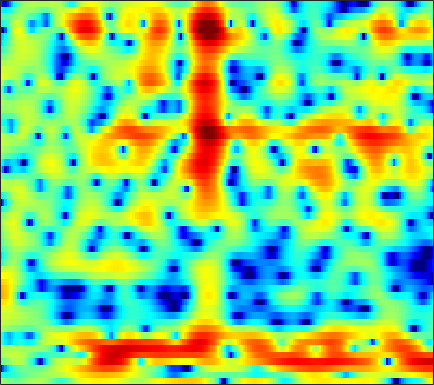

The file beside this chart, header and first rows:
1.0619, 0.72217, 0.23182, -0.22249, -0.51337, -0.8162, -0.9818, -0.96446, -0.80041, -0.49736, -0.10642, 0.19771, 0.58, 0.91955, 1.1237, 1.3401, 1.4915, 1.5237, 1.4939, 1.3382, 1.0293, 0.73561, 0.23769, -0.39012
-4.132, -4.038, -3.835, -3.577, -3.357, -3.034, -2.69, -2.425, -2.071, -1.729, -1.387, -1.138, -0.8229, -0.5299, -0.3248, -0.06982, 0.1567, 0.3119, 0.5103, 0.6955, 0.863, 0.9797, 1.139, 1.299
-14.06, -10.78, -7.808, -5.731, -4.549, -3.333, -2.405, -1.86, -1.329, -0.9662, -0.7497, -0.672, -0.6568, -0.7125, -0.784, -0.8925, -0.9634, -0.9581, -0.8488, -0.6155, -0.2501, 0.08962, 0.5967, 1.13
-1.156, -0.7588, -0.1369, 0.4839, 0.8996, 1.369, 1.703, 1.85, 1.879, 1.701, 1.302, 0.8175, -0.09234, -1.39, -2.703, -5.047, -8.537, -12.55, -18.78, -12.58, -7.536, -5.057, -2.673, -0.9523
1.082, 1.379, 1.712, 1.986, 2.143, 2.292, 2.354, 2.333, 2.22, 1.996, 1.64, 1.295, 0.7365, 0.03925, -0.5685, -1.41, -2.207, -2.739, -3.166, -3.24, -3.045, -2.829, -2.569, -2.386
1.222, 1.281, 1.302, 1.308, 1.304, 1.295, 1.301, 1.293, 1.279, 1.241, 1.152, 1.085, 1.003, 0.9267, 0.8548, 0.7947, 0.7507, 0.7121, 0.6766, 0.5913, 0.372, 0.07519, -0.5494, -1.518
-1.886, -3.278, -5.205, -6.443, -6.458, -5.547, -4.421, -3.827, -3.443, -3.508, -3.942, -4.426, -5.031, -5.065, -4.54, -3.285, -1.819, -0.8003, 0.354, 1.252, 1.902, 2.251, 2.535, 2.66
-2.136, -3.769, -5.922, -7.196, -7.108, -6.138, -5.134, -4.636, -4.462, -4.879, -5.967, -7.28, -9.458, -10.77, -9.781, -6.937, -4.243, -2.584, -0.8453, 0.4497, 1.421, 1.987, 2.559, 2.97
1.564, 1.144, 0.6461, 0.247, 0.02524, -0.1885, -0.3544, -0.4733, -0.6519, -0.8643, -1.089, -1.248, -1.393, -1.407, -1.308, -1.024, -0.6372, -0.327, 0.07329, 0.4124, 0.6652, 0.7859, 0.8522, 0.8058
2.451, 2.359, 2.218, 2.063, 1.942, 1.775, 1.603, 1.469, 1.289, 1.104, 0.9297, 0.8063, 0.6538, 0.5181, 0.4289, 0.3148, 0.1917, 0.08817, -0.08999, -0.334, -0.6658, -0.9952, -1.549, -2.259
2.446, 2.571, 2.652, 2.636, 2.569, 2.425, 2.235, 2.071, 1.838, 1.595, 1.352, 1.18, 0.9527, 0.7305, 0.5585, 0.3096, 0.02886, -0.2117, -0.5962, -1.069, -1.655, -2.193, -3.036, -4.082
3.08, 3.293, 3.378, 3.269, 3.081, 2.712, 2.252, 1.873, 1.37, 0.9138, 0.5399, 0.3267, 0.1197, -0.02184, -0.1144, -0.2545, -0.4393, -0.6212, -0.9442, -1.377, -1.917, -2.397, -3.15, -4.036
5.372, 5.37, 5.102, 4.537, 3.919, 2.832, 1.464, 0.2919, -1.325, -2.671, -3.343, -3.322, -2.849, -2.238, -1.841, -1.46, -1.273, -1.259, -1.376, -1.632, -2.019, -2.397, -3.029, -3.783
7.45, 7.183, 6.563, 5.6, 4.62, 2.887, 0.5322, -1.83, -6.29, -13.92, -16.88, -11.04, -7.033, -5.033, -4.232, -3.717, -3.629, -3.73, -3.941, -4.159, -4.375, -4.548, -4.912, -5.452
7.25, 6.959, 6.379, 5.556, 4.779, 3.534, 2.07, 0.8701, -0.7555, -2.182, -3.243, -3.788, -4.358, -4.995, -5.663, -6.969, -8.835, -10.57, -12.88, -13.44, -11.89, -10.52, -9.142, -8.512
6.14, 5.967, 5.602, 5.087, 4.598, 3.826, 2.928, 2.197, 1.159, 0.07454, -1.02, -1.863, -3.043, -4.343, -5.451, -7.205, -9.378, -11.32, -13.79, -14.2, -12.21, -10.49, -8.653, -7.481
4.403, 4.4, 4.3, 4.076, 3.812, 3.326, 2.683, 2.104, 1.209, 0.1804, -0.9311, -1.797, -2.938, -4.004, -4.702, -5.436, -5.949, -6.146, -6.153, -5.854, -5.301, -4.772, -4.039, -3.345
1.335, 1.724, 2.153, 2.407, 2.455, 2.304, 1.885, 1.38, 0.4502, -0.8074, -2.412, -3.838, -5.951, -7.923, -8.747, -8.488, -7.183, -6.047, -4.619, -3.377, -2.292, -1.57, -0.7272, 0.0117
-4.214, -2.594, -0.9505, 0.1617, 0.6955, 1.041, 0.9916, 0.6916, -0.0607, -1.259, -3.003, -4.775, -7.979, -12.49, -15.33, -12.49, -8.389, -6.155, -3.954, -2.312, -1.02, -0.2255, 0.6805, 1.444
-6.047, -4.27, -2.407, -1.041, -0.3008, 0.3408, 0.6317, 0.6403, 0.3784, -0.1416, -0.8754, -1.522, -2.395, -3.1, -3.403, -3.414, -3.044, -2.614, -1.979, -1.328, -0.7249, -0.2911, 0.2689, 0.8198
-3.439, -2.494, -1.316, -0.3124, 0.3013, 0.9241, 1.317, 1.473, 1.509, 1.372, 1.1, 0.8403, 0.4451, 0.04622, -0.236, -0.5845, -0.8985, -1.121, -1.397, -1.668, -1.899, -1.996, -1.965, -1.687
-2.022, -1.073, 0.03828, 0.9493, 1.502, 2.064, 2.431, 2.583, 2.649, 2.557, 2.339, 2.11, 1.724, 1.267, 0.8789, 0.2763, -0.4469, -1.101, -2.183, -3.587, -5.363, -6.912, -8.762, -8.849
-1.282, -0.2449, 0.8869, 1.781, 2.284, 2.752, 2.997, 3.035, 2.914, 2.631, 2.224, 1.863, 1.353, 0.8325, 0.4382, -0.1095, -0.7574, -1.367, -2.455, -3.978, -6.154, -8.339, -11.68, -12.23
-0.4591, 0.5413, 1.629, 2.429, 2.846, 3.152, 3.159, 2.97, 2.439, 1.615, 0.5355, -0.367, -1.484, -2.202, -2.351, -2.132, -1.757, -1.551, -1.467, -1.656, -2.047, -2.39, -2.748, -2.853
0.3309, 1.267, 2.292, 3.031, 3.4, 3.614, 3.478, 3.134, 2.257, 0.7958, -1.488, -4.044, -9.687, -20.92, -12.64, -6.204, -2.986, -1.496, -0.2478, 0.4304, 0.7148, 0.7249, 0.544, 0.1764
-0.84, -0.06343, 0.8878, 1.7, 2.174, 2.594, 2.724, 2.601, 2.148, 1.322, 0.1463, -0.8962, -2.225, -2.909, -2.728, -1.807, -0.6672, 0.08296, 0.8312, 1.283, 1.453, 1.393, 1.06, 0.4184
-4.96, -4.083, -2.673, -1.273, -0.3542, 0.6338, 1.327, 1.643, 1.832, 1.797, 1.605, 1.402, 1.12, 0.9253, 0.8641, 0.8871, 0.9903, 1.086, 1.175, 1.176, 1.049, 0.865, 0.47, -0.1087
-17.53, -11.13, -6.29, -3.272, -1.646, -0.06469, 1.024, 1.609, 2.104, 2.351, 2.402, 2.346, 2.18, 1.946, 1.75, 1.488, 1.235, 1.063, 0.8695, 0.6932, 0.5002, 0.3219, 0.0208, -0.3897
-4.746, -3.881, -2.342, -0.8037, 0.2029, 1.299, 2.098, 2.527, 2.886, 3.014, 2.93, 2.741, 2.343, 1.771, 1.25, 0.4891, -0.2604, -0.7374, -1.134, -1.21, -1.05, -0.904, -0.7689, -0.8274
1.295, 1.343, 1.584, 1.935, 2.226, 2.581, 2.88, 3.009, 3.079, 2.981, 2.685, 2.303, 1.552, 0.4669, -0.6244, -2.553, -5.113, -7.356, -9.22, -7.721, -5.096, -3.498, -2.033, -1.237
2.321, 2.027, 1.782, 1.683, 1.679, 1.732, 1.799, 1.837, 1.804, 1.665, 1.387, 1.066, 0.4212, -0.5095, -1.459, -3.176, -5.551, -7.699, -9.473, -7.682, -4.768, -3.026, -1.318, -0.2281
-0.1686, -1.036, -1.869, -2.137, -2.03, -1.678, -1.368, -1.19, -1.104, -1.125, -1.174, -1.18, -1.151, -1.126, -1.142, -1.224, -1.306, -1.276, -1.046, -0.5371, 0.1721, 0.7554, 1.444, 1.97
-5.403, -9.273, -15.46, -12.13, -8.87, -6.378, -5.268, -5.086, -5.415, -6.148, -6.642, -6.42, -5.195, -3.568, -2.4, -1.056, 0.04678, 0.7474, 1.545, 2.223, 2.777, 3.147, 3.503, 3.691
-3.168, -4.94, -6.674, -6.804, -6.264, -5.675, -5.667, -6.278, -8.03, -11.6, -20.08, -21.01, -10.97, -6.177, -3.83, -1.553, 0.1226, 1.085, 2.088, 2.873, 3.453, 3.756, 4.007, 4.064
0.242, -0.3587, -1.083, -1.662, -2.003, -2.442, -2.986, -3.465, -4.28, -5.086, -5.527, -5.418, -4.605, -3.389, -2.418, -1.198, -0.1479, 0.5388, 1.319, 1.943, 2.449, 2.707, 2.921, 2.968
1.599, 1.292, 0.8984, 0.4931, 0.1977, -0.1633, -0.5312, -0.7857, -1.124, -1.421, -1.611, -1.693, -1.721, -1.641, -1.518, -1.304, -1.035, -0.7624, -0.2881, 0.2177, 0.7098, 1.05, 1.363, 1.491
2.406, 2.203, 1.914, 1.643, 1.452, 1.233, 1.091, 0.9827, 0.8735, 0.7183, 0.4557, 0.1897, -0.325, -1.041, -1.722, -2.745, -3.586, -3.841, -3.407, -2.272, -1.075, -0.2963, 0.442, 0.784
2.434, 2.145, 1.619, 1.119, 0.8684, 0.8013, 1.09, 1.44, 1.915, 2.246, 2.285, 2.074, 1.405, 0.1288, -1.379, -4.532, -10.61, -24.62, -11.37, -4.847, -1.55, -0.05554, 1.15, 1.665
-0.545, -1.127, -2.639, -5.205, -7.503, -8.012, -4.807, -2.357, -0.01491, 1.488, 2.348, 2.595, 2.481, 1.901, 1.198, -0.01679, -1.179, -1.649, -1.432, -0.4675, 0.6321, 1.328, 1.949, 2.207
-3.4, -3.56, -4.551, -6.435, -7.956, -8.176, -5.62, -3.51, -1.226, 0.3729, 1.408, 1.871, 2.142, 2.123, 1.956, 1.599, 1.228, 0.9762, 0.7016, 0.5597, 0.5044, 0.5158, 0.5733, 0.6208
-1.842, -1.677, -1.641, -1.662, -1.622, -1.331, -0.7726, -0.2263, 0.5325, 1.234, 1.75, 2.017, 2.196, 2.155, 1.997, 1.644, 1.121, 0.6321, -0.1107, -0.9599, -1.825, -2.405, -2.875, -2.837
0.6011, 0.6084, 0.6075, 0.6547, 0.7239, 0.8925, 1.127, 1.35, 1.65, 1.918, 2.122, 2.202, 2.201, 2.033, 1.791, 1.29, 0.5299, -0.2288, -1.562, -3.433, -6.029, -8.743, -13.12, -12.7
1.558, 1.279, 0.978, 0.7811, 0.7361, 0.7857, 0.9526, 1.106, 1.334, 1.516, 1.647, 1.686, 1.643, 1.505, 1.311, 0.8996, 0.2968, -0.3293, -1.457, -2.986, -4.966, -6.681, -8.62, -8.462
1.018, 0.1389, -0.9157, -1.581, -1.692, -1.394, -0.836, -0.4179, 0.03675, 0.3364, 0.4782, 0.528, 0.556, 0.5846, 0.605, 0.6088, 0.5374, 0.3925, 0.06808, -0.3643, -0.9016, -1.254, -1.582, -1.581
0.3785, -1.973, -6.49, -11.9, -10.34, -5.683, -2.898, -1.67, -0.8732, -0.7419, -1.085, -1.47, -1.797, -1.609, -1.081, -0.1294, 0.7497, 1.272, 1.732, 1.923, 1.908, 1.79, 1.569, 1.306
3.05, 1.464, -0.8839, -2.581, -2.609, -1.431, -0.2688, 0.194, 0.1483, -0.829, -2.986, -5.886, -13.32, -12.45, -6.407, -1.971, 0.573, 1.791, 2.777, 3.193, 3.2, 2.944, 2.322, 1.379
3.998, 3.545, 2.936, 2.47, 2.232, 2.042, 1.856, 1.619, 1.079, 0.1691, -1.119, -2.248, -3.37, -3.298, -2.416, -0.9214, 0.3689, 1.058, 1.559, 1.632, 1.252, 0.6824, -0.5137, -2.257
2.67, 2.65, 2.591, 2.506, 2.437, 2.313, 2.153, 1.993, 1.694, 1.33, 0.9166, 0.6406, 0.3564, 0.2569, 0.2853, 0.3956, 0.4934, 0.4846, 0.3095, -0.1107, -0.842, -1.595, -2.904, -4.553
0.9689, 1.222, 1.535, 1.783, 1.95, 2.107, 2.2, 2.232, 2.205, 2.124, 1.997, 1.892, 1.719, 1.543, 1.398, 1.17, 0.8701, 0.5739, 0.06433, -0.6215, -1.509, -2.311, -3.581, -5.081
-1.161, -0.5905, 0.1366, 0.7845, 1.203, 1.684, 2.058, 2.268, 2.472, 2.567, 2.585, 2.545, 2.43, 2.238, 2.047, 1.725, 1.313, 0.9352, 0.328, -0.4288, -1.322, -2.113, -3.321, -4.745
-3.973, -2.858, -1.575, -0.4453, 0.2692, 1.091, 1.746, 2.126, 2.503, 2.734, 2.827, 2.809, 2.712, 2.516, 2.316, 1.98, 1.571, 1.206, 0.6277, -0.05561, -0.8723, -1.578, -2.643, -3.849
-6.204, -4.705, -2.983, -1.481, -0.46, 0.6847, 1.606, 2.148, 2.631, 2.899, 2.946, 2.876, 2.66, 2.379, 2.143, 1.818, 1.478, 1.207, 0.7874, 0.2883, -0.3601, -0.9411, -1.868, -2.985
-6.668, -5.972, -4.333, -2.304, -0.7925, 0.9329, 2.246, 2.928, 3.447, 3.538, 3.267, 2.875, 2.16, 1.431, 0.9995, 0.6854, 0.6083, 0.6323, 0.6454, 0.5209, 0.2589, -0.05537, -0.682, -1.598
-12.49, -25.14, -10.57, -4.075, -1.156, 1.472, 3.104, 3.81, 4.203, 3.91, 2.94, 1.682, -0.7432, -4.027, -6.066, -5.654, -3.491, -2.269, -1.353, -1.042, -0.9427, -0.8666, -0.6674, -0.4476
-3.548, -3.898, -3.162, -1.636, -0.3829, 1.066, 2.082, 2.561, 2.728, 2.343, 1.267, -0.06237, -2.687, -6.269, -8.657, -8.249, -6.283, -5.434, -5.555, -7.032, -9.693, -10.5, -7.463, -3.921
-1.607, -1.789, -1.719, -1.253, -0.7915, -0.0827, 0.5804, 0.9747, 1.256, 1.247, 0.9086, 0.4511, -0.3285, -1.185, -1.766, -2.415, -2.965, -3.533, -4.681, -6.513, -8.711, -9.251, -6.986, -3.874
-4.4, -4.846, -4.949, -4.428, -3.737, -2.656, -1.555, -0.8438, -0.0567, 0.4778, 0.8012, 0.9049, 0.8894, 0.7415, 0.5704, 0.2816, -0.05965, -0.3652, -0.793, -1.172, -1.348, -1.255, -0.8046, -0.1077
-11.42, -13.94, -15.2, -12.21, -9.46, -6.501, -4.239, -2.889, -1.46, -0.3862, 0.4007, 0.8365, 1.231, 1.469, 1.563, 1.615, 1.581, 1.539, 1.469, 1.423, 1.429, 1.479, 1.587, 1.717
